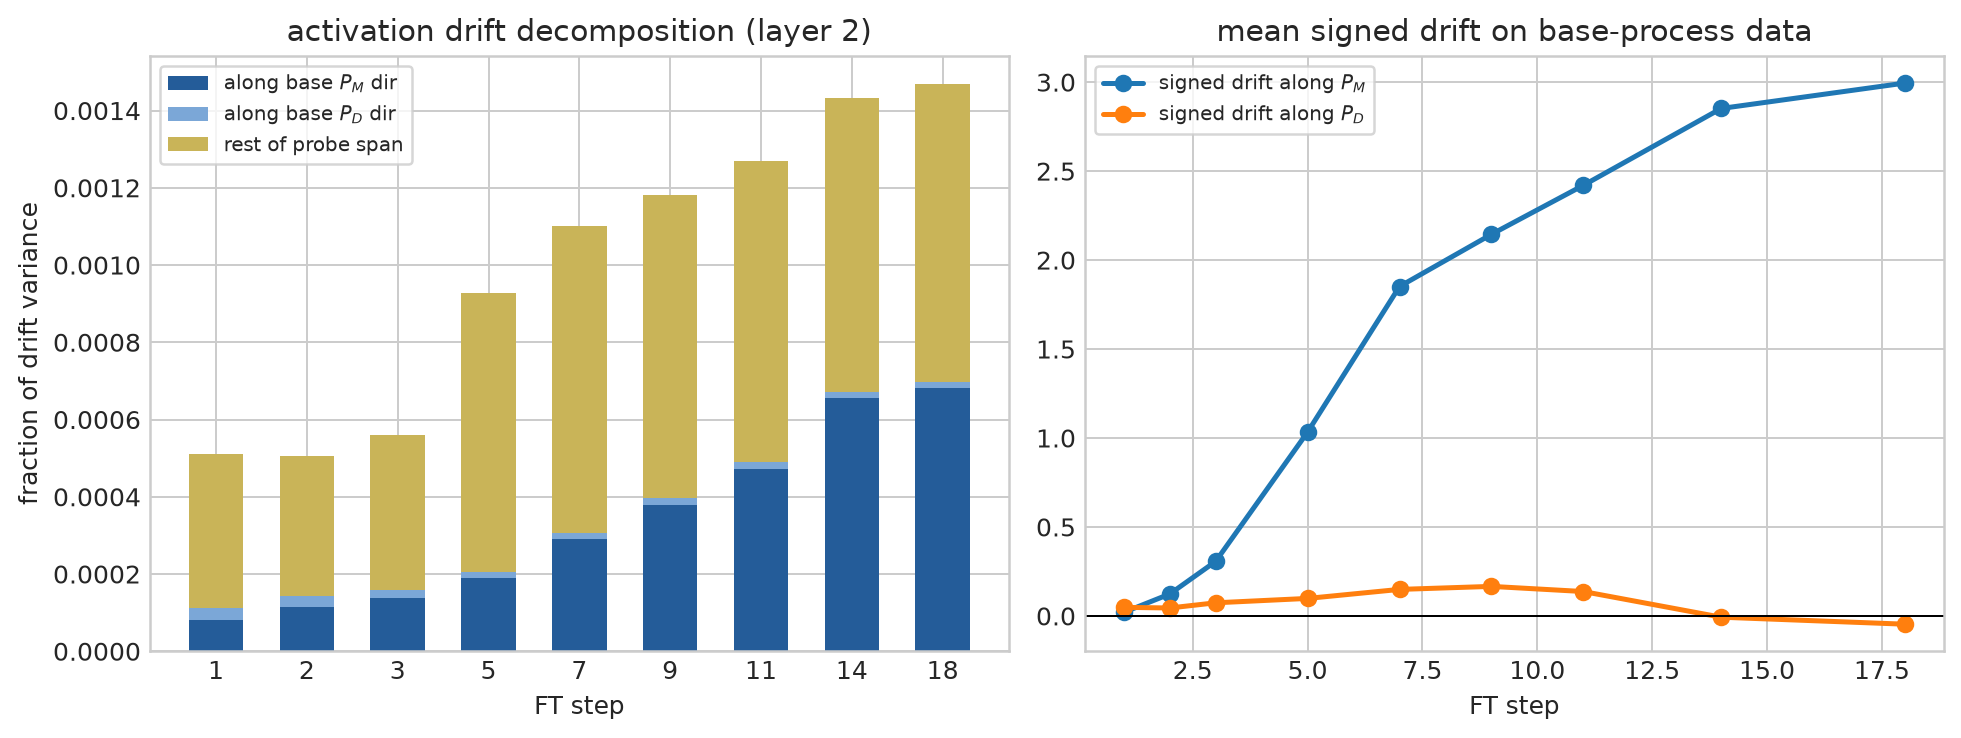

The data file committed next to this chart (first rows):
step, layer, delta_rms, frac_along_PM, frac_along_PD, frac_probe_span, signed_mean_proj_PM, signed_mean_proj_PD
0, 0, 0.0, 0.0, 0.0, 0.0, 0.0, 0.0
0, 1, 0.0, 0.0, 0.0, 0.0, 0.0, 0.0
0, 2, 0.0, 0.0, 0.0, 0.0, 0.0, 0.0
1, 0, 0.3937, 0.000394, 0.0003118, 0.002136, 0.04546, -0.05657
1, 1, 0.6916, 0.0002771, 7.468352353817823e-05, 0.001166, -0.06365, 0.02652
1, 2, 2.137, 8.016882532497257e-05, 3.2434175915959156e-05, 0.0005114, 0.02, 0.04813
2, 0, 0.7701, 0.0002189, 7.217110071518962e-05, 0.0005252, 0.05868, -0.04373
2, 1, 1.594, 0.0001395, 6.912229709095806e-05, 0.0007118, -0.02039, -0.00243
2, 2, 3.493, 0.0001149, 2.7048431405600075e-05, 0.000506, 0.123, 0.04459
3, 0, 1.201, 0.000177, 4.34959559560689e-05, 0.0003552, 0.09862, -0.03799
3, 1, 2.645, 0.000123, 7.158984160929875e-05, 0.0006128, 0.08862, -0.03633
3, 2, 5.12, 0.0001384, 2.1201267079949918e-05, 0.0005596, 0.3066, 0.0737
5, 0, 1.922, 0.0002601, 1.8089845574213536e-05, 0.000608, 0.2309, -0.0379
5, 1, 5.34, 0.0001567, 4.696513930980088e-05, 0.0005241, 0.5018, -0.05853
5, 2, 9.633, 0.0001887, 1.7278131539790083e-05, 0.0009275, 1.033, 0.09832
7, 0, 2.319, 0.0004047, 2.2590856082930587e-05, 0.001048, 0.3429, -0.02682
7, 1, 7.261, 0.0002253, 4.304414406640817e-05, 0.0005386, 0.9238, -0.05888
7, 2, 12.47, 0.0002894, 1.664639515012094e-05, 0.001102, 1.851, 0.1489
9, 0, 2.441, 0.0005615, 9.141070472625143e-06, 0.001583, 0.4046, 0.02333
9, 1, 7.489, 0.0003074, 5.077050751644105e-05, 0.0006494, 1.1, 0.03279
9, 2, 12.81, 0.000378, 1.7926172166678257e-05, 0.001182, 2.144, 0.1659
11, 0, 2.571, 0.0006772, 1.7939281909921858e-05, 0.002182, 0.4488, 0.1075
11, 1, 7.672, 0.0003981, 5.093635652941611e-05, 0.0007508, 1.264, 0.1324
11, 2, 13.08, 0.0004721, 1.6770159590739638e-05, 0.001269, 2.42, 0.137
14, 0, 2.722, 0.0008053, 0.0001703, 0.003269, 0.4849, 0.2996
14, 1, 7.771, 0.0005506, 6.0028177968929634e-05, 0.0009107, 1.477, 0.2183
14, 2, 13.23, 0.0006551, 1.5040123471959753e-05, 0.001433, 2.852, -0.00723
18, 0, 3.059, 0.0007583, 0.0002975, 0.003379, 0.5463, 0.4424
18, 1, 8.149, 0.0006259, 5.936858690897852e-05, 0.0009788, 1.668, 0.3316
18, 2, 13.73, 0.0006814, 1.4733815910308608e-05, 0.001468, 2.995, -0.04656
